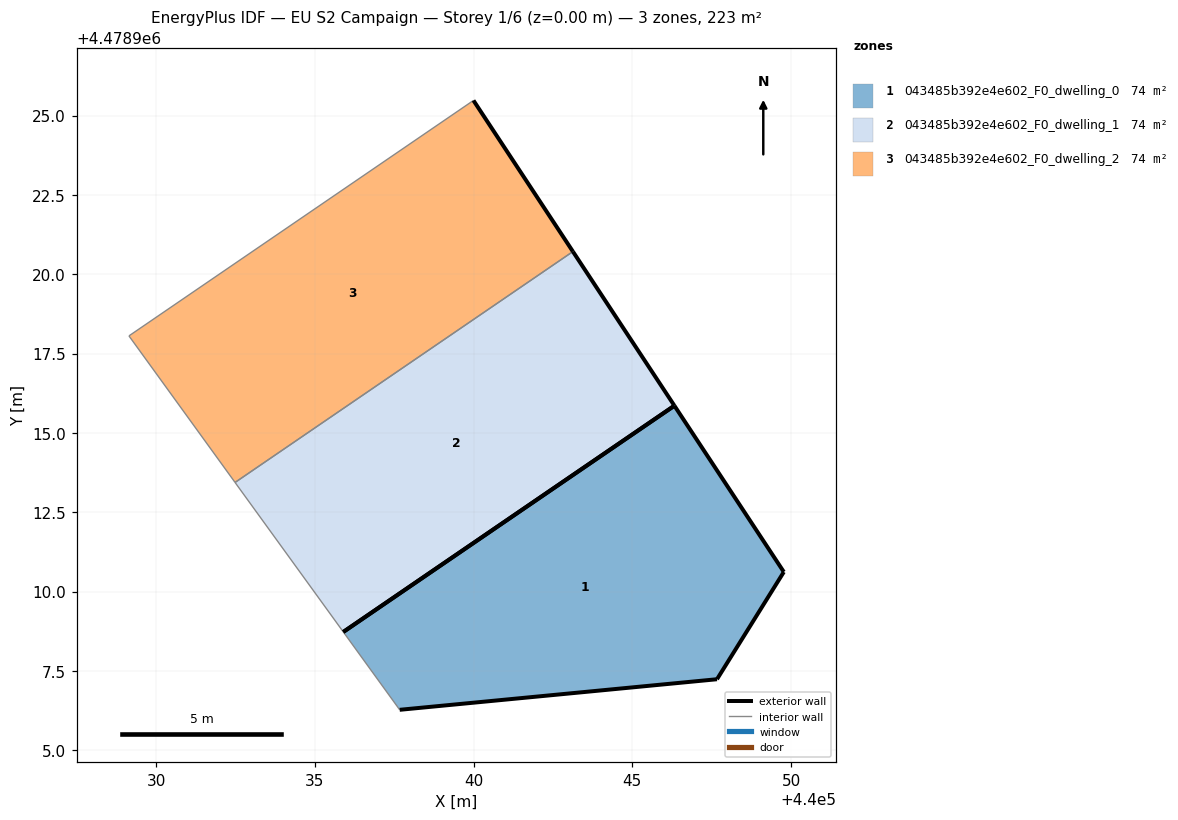
=== STOREY PLAN SPEC (per zone: floor XY polygon, exterior-wall plan segments, windows/doors) ===
zone 1: 043485b392e4e602_F0_dwelling_0  (74.2 m²)
  floor: (440047.67, 4478907.24) (440049.77, 4478910.62) (440046.33, 4478915.86) (440035.90, 4478908.73) (440037.67, 4478906.28)
  exterior wall: (440046.33, 4478915.86) – (440049.77, 4478910.62)  [6.3 m]
  exterior wall: (440049.77, 4478910.62) – (440047.67, 4478907.24)  [4.0 m]
  exterior wall: (440047.67, 4478907.24) – (440037.67, 4478906.28)  [10.0 m]
  exterior wall: (440035.90, 4478908.73) – (440046.32, 4478915.86)  [12.6 m]
  interior walls: 1
zone 2: 043485b392e4e602_F0_dwelling_1  (74.2 m²)
  floor: (440046.33, 4478915.86) (440043.13, 4478920.72) (440032.48, 4478913.44) (440035.90, 4478908.73)
  exterior wall: (440043.13, 4478920.72) – (440046.33, 4478915.86)  [5.8 m]
  exterior wall: (440046.32, 4478915.86) – (440035.90, 4478908.73)  [12.6 m]
  interior walls: 2
zone 3: 043485b392e4e602_F0_dwelling_2  (74.2 m²)
  floor: (440043.13, 4478920.72) (440039.99, 4478925.48) (440029.14, 4478918.06) (440032.48, 4478913.44)
  exterior wall: (440039.99, 4478925.48) – (440043.13, 4478920.72)  [5.7 m]
  interior walls: 3

=== DERIVED (storey summary) ===
Building: EU S2 Campaign
Storey: 1 of 6  (floor level z = 0.00 m)
Storey gross floor area: 222.5 m²
Zones on this storey: 3
  - 043485b392e4e602_F0_dwelling_0: floor 74.2 m²; exterior wall 32.9 m (98.8 m²); WWR 0.0%
  - 043485b392e4e602_F0_dwelling_1: floor 74.2 m²; exterior wall 18.4 m (55.3 m²); WWR 0.0%
  - 043485b392e4e602_F0_dwelling_2: floor 74.2 m²; exterior wall 5.7 m (17.1 m²); WWR 0.0%
Zone adjacency (shared interzone walls):
  - 043485b392e4e602_F0_dwelling_1 ↔ 043485b392e4e602_F0_dwelling_2